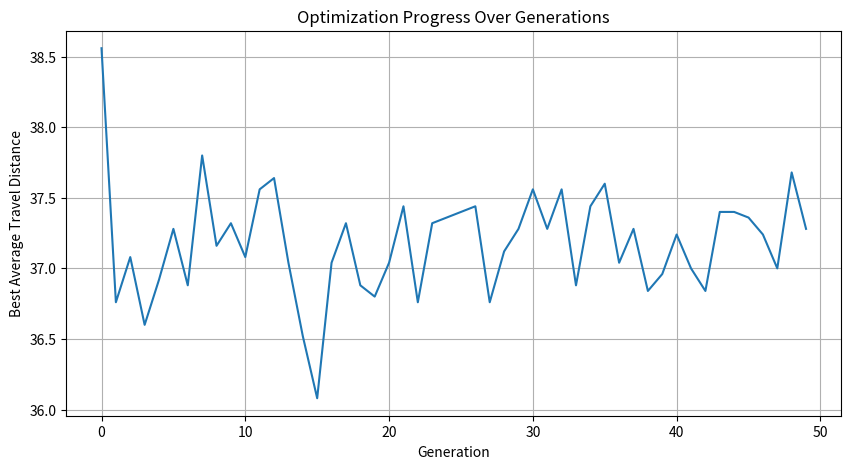
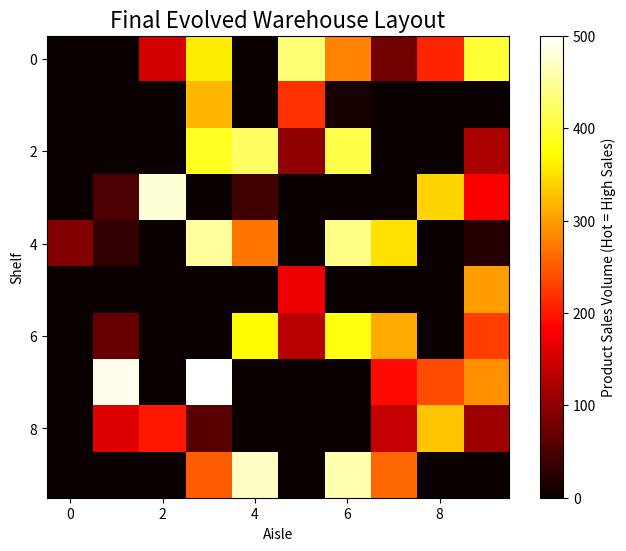

Recreate these plots in Python, in order.
# app.py - The full Evolution Strategies Optimizer

import numpy as np
import matplotlib.pyplot as plt
import random
import copy

# --- Component 1: The TSP Solver (from our previous step) ---
# We'll use this inside our fitness calculation.
def solve_tsp_nearest_neighbor(dist_matrix):
    num_items = dist_matrix.shape[0]
    start_node_idx = 0 # Assume DOCK is always index 0
    
    current_node_idx = start_node_idx
    path_indices = [current_node_idx]
    unvisited_indices = list(range(num_items))
    unvisited_indices.remove(start_node_idx)
    
    total_distance = 0
    
    while unvisited_indices:
        # Find the closest unvisited neighbor from the current node
        distances_from_current = dist_matrix[current_node_idx, unvisited_indices]
        nearest_neighbor_local_idx = np.argmin(distances_from_current)
        nearest_neighbor_idx = unvisited_indices[nearest_neighbor_local_idx]
        
        min_distance = dist_matrix[current_node_idx, nearest_neighbor_idx]
        
        total_distance += min_distance
        current_node_idx = nearest_neighbor_idx
        path_indices.append(current_node_idx)
        unvisited_indices.remove(current_node_idx)
        
    total_distance += dist_matrix[current_node_idx, start_node_idx]
    return total_distance

# --- Component 2: The Evolution Strategies Algorithm ---

def initialize_population(product_ids, width, height, population_size):
    """Creates a population of random warehouse layouts."""
    population = []
    all_coords = [(y, x) for y in range(height) for x in range(width)]
    
    for _ in range(population_size):
        random.shuffle(all_coords)
        # A layout is a dictionary mapping each product to a (y,x) coordinate
        layout = {product_id: coord for product_id, coord in zip(product_ids, all_coords)}
        population.append(layout)
        
    return population

def calculate_fitness(layout, product_ids, num_test_orders=50, items_per_order=10):
    """
    Calculates the fitness of a single layout. Lower fitness is better.
    Fitness = Average TSP distance over many random orders.
    """
    total_tour_distance = 0
    
    for _ in range(num_test_orders):
        # 1. Create a random pick list for this test
        pick_list_products = ['DOCK'] + random.sample(product_ids, items_per_order)
        
        # 2. Get the locations for these specific products from the input layout
        item_locations = {prod: layout[prod] for prod in pick_list_products}
        
        # 3. Calculate the distance matrix for this pick list
        item_names = list(item_locations.keys())
        num_items = len(item_names)
        dist_matrix = np.zeros((num_items, num_items))
        for i in range(num_items):
            for j in range(num_items):
                loc1 = item_locations[item_names[i]]
                loc2 = item_locations[item_names[j]]
                dist_matrix[i, j] = abs(loc1[0] - loc2[0]) + abs(loc1[1] - loc2[1]) # Manhattan Distance
        
        # 4. Solve the TSP for this pick list and add to total
        tour_distance = solve_tsp_nearest_neighbor(dist_matrix)
        total_tour_distance += tour_distance
        
    return total_tour_distance / num_test_orders

def mutate(parent_layout):
    """
    Creates a new 'child' layout by making a small change to the parent.
    The mutation strategy here is to swap the locations of two random products.
    """
    child_layout = copy.deepcopy(parent_layout)
    # Select two random products to swap
    prod1, prod2 = random.sample(list(child_layout.keys()), 2)
    
    # Swap their locations
    loc1 = child_layout[prod1]
    loc2 = child_layout[prod2]
    child_layout[prod1] = loc2
    child_layout[prod2] = loc1
    
    return child_layout

def visualize_best_layout(layout, width, height, product_sales_map):
    """Visualizes the final best layout as a heatmap."""
    # Create a grid and populate it with sales data for coloring
    grid = np.zeros((height, width))
    for product, coord in layout.items():
        if product != 'DOCK':
            grid[coord[0], coord[1]] = product_sales_map[product]
            
    plt.figure(figsize=(8, 6))
    plt.imshow(grid, cmap='hot', interpolation='nearest')
    plt.title("Final Evolved Warehouse Layout", fontsize=16)
    plt.xlabel("Aisle")
    plt.ylabel("Shelf")
    plt.colorbar(label="Product Sales Volume (Hot = High Sales)")
    plt.show()

# --- Main Execution ---
if __name__ == "__main__":
    # --- Hyperparameters for the Optimizer ---
    WAREHOUSE_WIDTH = 10
    WAREHOUSE_HEIGHT = 10
    NUM_PRODUCTS = 50
    
    POPULATION_SIZE = 20  # How many layouts to test in each generation
    NUM_GENERATIONS = 50  # How many generations to evolve for
    NUM_PARENTS = 5       # How many of the "best" layouts survive to the next generation
    
    # --- Setup ---
    # Create product IDs and a mock sales map (for the final visualization)
    product_ids_only = [f"SKU{1000+i}" for i in range(NUM_PRODUCTS)]
    product_sales = {pid: (NUM_PRODUCTS - i) * 10 for i, pid in enumerate(product_ids_only)} # Make first SKUs more popular
    all_products_with_dock = ['DOCK'] + product_ids_only
    
    # --- The Evolution Loop ---
    print("Initializing a random population of layouts...")
    population = initialize_population(all_products_with_dock, WAREHOUSE_WIDTH, WAREHOUSE_HEIGHT, POPULATION_SIZE)
    
    best_fitness_history = []
    
    print(f"Starting evolution for {NUM_GENERATIONS} generations...")
    for gen in range(NUM_GENERATIONS):
        # 1. Evaluate the fitness of every layout in the population
        fitness_scores = [calculate_fitness(layout, product_ids_only) for layout in population]
        
        # 2. Select the best parents
        sorted_indices = np.argsort(fitness_scores)
        parents = [population[i] for i in sorted_indices[:NUM_PARENTS]]
        best_fitness = fitness_scores[sorted_indices[0]]
        best_fitness_history.append(best_fitness)
        
        print(f"Generation {gen+1}/{NUM_GENERATIONS} - Best Avg. Distance: {best_fitness:.2f}")
        
        # 3. Create the next generation
        next_population = parents # The best parents automatically survive
        num_children = POPULATION_SIZE - NUM_PARENTS
        
        for i in range(num_children):
            # Pick a random parent to mutate
            parent = random.choice(parents)
            child = mutate(parent)
            next_population.append(child)
            
        population = next_population

    # --- Final Results ---
    print("\nEvolution complete!")
    final_fitness_scores = [calculate_fitness(layout, product_ids_only) for layout in population]
    best_layout_index = np.argmin(final_fitness_scores)
    best_layout = population[best_layout_index]
    
    # Plot the history of improvement
    plt.figure(figsize=(10, 5))
    plt.plot(best_fitness_history)
    plt.title("Optimization Progress Over Generations")
    plt.xlabel("Generation")
    plt.ylabel("Best Average Travel Distance")
    plt.grid(True)
    plt.show()
    
    # Visualize the best layout found
    visualize_best_layout(best_layout, WAREHOUSE_WIDTH, WAREHOUSE_HEIGHT, product_sales)
